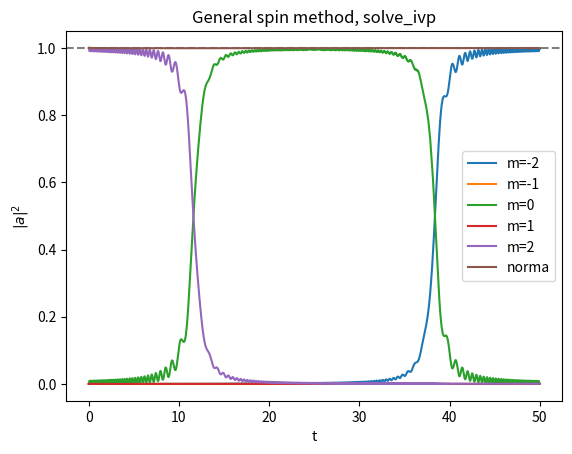

Write the Python code that produced this figure.
#%% 1. Initial parameters
# -*- coding: utf-8 -*-
"""
Created on Thu Jul  7 18:14:16 2022

@author: Eric Vidal Marcos
"""
import numpy as np
from matplotlib import pyplot as plt
from scipy.integrate import solve_ivp

#Arbitrary spin to study
s = 2     #total spin
dim=round(2*s+1)    #in order to work when s is half-integer with int dim
Nterm1=s*(s+1)      #1st term of N+-

tf = 50
#Hamiltonian Parameters
D = 10
alpha = 1.5
H0 = (tf/2)*np.abs(alpha)
B = 0.7

#Time span
At = [0,tf]

#IC
a_m0=[]

for i in range(dim-1):
    a_m0.append(0+0j)
a_m0.append(1+0j)
#%% 2. Coupled differential equations
#WE HAVE TO TAKE INTO ACCOUNT THAT M DOESNT GO FROM -S TO S
#IT GOES FROM 0 TO DIM-1=2s

#N+ and N- definition
def Np(m):
    m=m-s   #cuz m goes from 0 to 2s
    Nplus=np.sqrt(Nterm1-m*(m+1))
    return Nplus
def Nm(m):
    m=m-s   #cuz m goes from 0 to 2s
    Nminus=np.sqrt(Nterm1-m*(m-1))
    return Nminus

#PER TESTEJAR SI EL METODE ES CORRECTE, COMPARAREM AMB RESULTATS LAURA
#definition of ODE's
def dak1(s, k, t, am):
    '''Inputs: s (int) total spin, k (int) quantum magnetic number,
    t (int or float) time, am (array (dim,1)) coefficients of each state.
    Outputs: dak (complex) time derivative of a_k.
    This function returns each differential equation for coefficients time
    evolution.'''
    #First we define k to the scale we work in QM
    kreal=k-s
    if (kreal>s):
        print('It makes no sense that k>s or k<s, sth went wrong.')
        exit()
        
    #eigenvalues term
    eigenterm=am[k]*(-D*kreal**2+(H0-alpha*t)*kreal)
    
    #summatory term
    sumterm=0
    for m in range(dim):
        #first we apply Kronicker deltas
        if (k==(m+2)):
            sumtermpos=Np(m)*Np(m+1)
        else:
            sumtermpos=0
            
        if (k==(m-2)):
            sumtermneg=Nm(m)*Nm(m-1)
        else:
            sumtermneg=0
            
        #and obtain summatory term along the for
        sumterm += am[m]*(B/2)*(sumtermpos+sumtermneg)
    
    #finally obtaining the result of one differential equation
    dak=-1j*(eigenterm+sumterm)
    return dak

def odes(t, a_m):
    '''Input: t (int or float) time and a_m (1D list) coefficients. D, h, B
    (int or floats) are Hamiltonian parameters that could be omitted because
    they are global variables as s (spin).
    Ouput: system (1D list), this is the coupled differential equation
    system.'''
    system=[]
    for i in range(dim):
        system.append(dak1(s, i, t, a_m))
    
    return system

#test the defined function odes
print(odes(0, a_m0))

#%% 3. Resolution and plotting

#Declare a time vector (time window) and parameters
#p=(D, hz, B)

#solve
a_m=solve_ivp(odes, At, a_m0)#, args=p)

#Plotting parameters
t=a_m.t[:]  #time

aplot=[]
for i in range(dim):
    aplot.append(np.abs(a_m.y[i,:])**2)     #Probabilities coeff^2

norm = np.sum(aplot, axis=0)    #Norm (sum of probs)

#Plot
plt.figure()
plt.title('General spin method, solve_ivp')
plt.xlabel('t')
plt.ylabel('$|a|^2$')
plt.axhline(y=1.0,linestyle='--',color='grey')
for i in range(dim):
    plt.plot(t, aplot[i],'-',label='m='+str(i-s))
plt.plot(t, norm,'-',label='norma')
plt.legend()
plt.show()